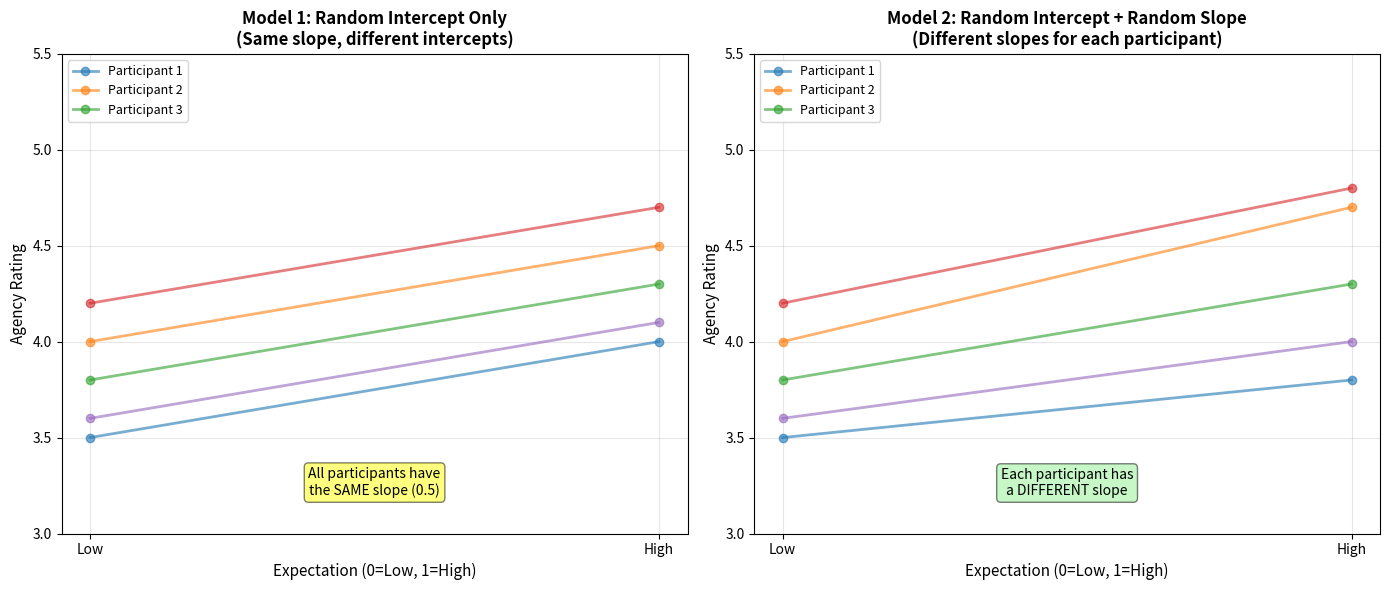

The matplotlib source for this figure: (Note: this script raises an exception after producing the figure.)
#!/usr/bin/env python3
# -*- coding: utf-8 -*-
"""
explain_model_1.py - Explanation of Model 1 (Random Intercept Only)

This script explains what Model 1 means in the context of mixed models.
"""

import numpy as np
import pandas as pd
import matplotlib.pyplot as plt
from pathlib import Path

# =============================================================================
# What is Model 1?
# =============================================================================

print("=" * 80)
print("WHAT IS MODEL 1?")
print("=" * 80)
print()
print("Model 1 is the BASELINE mixed model with:")
print("  • Fixed effects: expectation * angle (the main effects and interaction)")
print("  • Random effects: (1|sub) - ONLY a random intercept per participant")
print()
print("Formula: agency_rating ~ expectation * angle + (1|sub)")
print()
print("The '(1|sub)' part means:")
print("  - Each participant (sub) gets their own intercept")
print("  - But all participants share the SAME slopes for expectation and angle")
print()

# =============================================================================
# Visual Explanation
# =============================================================================

print("=" * 80)
print("VISUAL EXPLANATION")
print("=" * 80)
print()
print("Imagine plotting agency ratings for each participant:")
print()
print("Model 1 (Random Intercept Only):")
print("  ┌─────────────────────────────────────────┐")
print("  │ Participant 1:  y = 4.0 + β₁*exp + ... │")
print("  │ Participant 2:  y = 3.5 + β₁*exp + ... │  ← Different intercepts")
print("  │ Participant 3:  y = 4.2 + β₁*exp + ... │  ← (random intercept)")
print("  │ Participant 4:  y = 3.8 + β₁*exp + ... │")
print("  │ ...                                      │")
print("  │                                          │")
print("  │ BUT: All participants have the SAME β₁  │  ← Same slopes")
print("  │      (same effect of expectation)        │")
print("  └─────────────────────────────────────────┘")
print()
print("Model 2 (Random Intercept + Random Slope for Expectation):")
print("  ┌─────────────────────────────────────────┐")
print("  │ Participant 1:  y = 4.0 + 0.3*exp + ...│")
print("  │ Participant 2:  y = 3.5 + 0.5*exp + ...│  ← Different intercepts")
print("  │ Participant 3:  y = 4.2 + 0.2*exp + ... │  ← AND different slopes")
print("  │ Participant 4:  y = 3.8 + 0.4*exp + ... │  ← (random slope)")
print("  │ ...                                      │")
print("  │                                          │")
print("  │ Each participant has their OWN β₁       │  ← Individual differences")
print("  │ (different effect of expectation)       │")
print("  └─────────────────────────────────────────┘")
print()

# =============================================================================
# Mathematical Explanation
# =============================================================================

print("=" * 80)
print("MATHEMATICAL EXPLANATION")
print("=" * 80)
print()
print("Model 1 (Random Intercept Only):")
print()
print("  agency_ij = β₀ + u₀ᵢ + β₁*expectation_ij + β₂*angle_ij + β₃*interaction_ij + ε_ij")
print()
print("  Where:")
print("    • agency_ij = agency rating for participant i, trial j")
print("    • β₀ = fixed intercept (average across all participants)")
print("    • u₀ᵢ = random intercept for participant i (deviation from β₀)")
print("           ~ N(0, σ²ᵤ)  ← This varies across participants")
print("    • β₁, β₂, β₃ = fixed slopes (SAME for all participants)")
print("    • ε_ij = residual error ~ N(0, σ²)")
print()
print("Key point: The slopes (β₁, β₂, β₃) are FIXED - they don't vary")
print("           across participants. Only the intercept varies.")
print()
print("Model 2 (Random Intercept + Random Slope):")
print()
print("  agency_ij = β₀ + u₀ᵢ + (β₁ + u₁ᵢ)*expectation_ij + β₂*angle_ij + ... + ε_ij")
print()
print("  Where:")
print("    • u₁ᵢ = random slope for participant i (deviation from β₁)")
print("           ~ N(0, σ²ᵤ₁)  ← This also varies across participants")
print()
print("Key point: Now BOTH the intercept AND the expectation slope vary")
print("           across participants.")
print()

# =============================================================================
# Why Start with Model 1?
# =============================================================================

print("=" * 80)
print("WHY START WITH MODEL 1?")
print("=" * 80)
print()
print("Following the DesenderLab guide, we use a 'model building' approach:")
print()
print("1. Start simple (Model 1): Random intercept only")
print("   → This is the most parsimonious model")
print("   → Assumes all participants respond similarly to the experimental")
print("     manipulations (same slopes)")
print()
print("2. Test if adding random slopes improves fit:")
print("   → Model 2: Add random slope for expectation")
print("   → Model 3: Add random slope for angle")
print()
print("3. Compare models using:")
print("   → BIC (Bayesian Information Criterion) - lower is better")
print("   → Likelihood Ratio Test - tests if improvement is significant")
print()
print("4. Choose the best model:")
print("   → In our case, Model 2 had the lowest BIC (19,058 vs 19,065)")
print("   → The LR test showed Model 2 fits significantly better")
print("   → This means: participants DO differ in how expectation affects agency")
print()

# =============================================================================
# What Does This Mean for Your Data?
# =============================================================================

print("=" * 80)
print("WHAT DOES THIS MEAN FOR YOUR DATA?")
print("=" * 80)
print()
print("Model 1 (Random Intercept Only):")
print("  • Assumes: All 30 participants have the SAME effect of expectation")
print("  • Example: If expectation increases agency by 0.5 points on average,")
print("            ALL participants show this same 0.5-point increase")
print("  • Individual differences: Only in baseline agency (some participants")
print("            rate agency higher overall, but the effect is the same)")
print()
print("Model 2 (Random Slope for Expectation) - BEST MODEL:")
print("  • Assumes: Participants DIFFER in how expectation affects agency")
print("  • Example: Some participants might show a 0.8-point increase,")
print("            others might show only a 0.2-point increase")
print("  • Individual differences: Both in baseline AND in the effect size")
print()
print("Why Model 2 is better:")
print("  • BIC = 19,058 (vs 19,065 for Model 1) - lower is better")
print("  • LR test: χ²(2) = 24.22, p < .001 - significant improvement")
print("  • This means: There IS meaningful individual variation in how")
print("    participants respond to the expectation manipulation")
print()
print("Interpretation:")
print("  • The fixed effect (β = 0.388) is the AVERAGE effect across participants")
print("  • The random slope variance tells us how much participants vary")
print("  • Some participants are more sensitive to expectation cues than others")
print()

# =============================================================================
# Create a Visual Diagram
# =============================================================================

print("=" * 80)
print("CREATING VISUAL DIAGRAM")
print("=" * 80)
print()

# Simulate some example data to illustrate
np.random.seed(42)

# Model 1: Same slope, different intercepts
fig, axes = plt.subplots(1, 2, figsize=(14, 6))

# Left panel: Model 1 (Random Intercept Only)
ax1 = axes[0]

# Simulate 5 participants with different intercepts but same slope
intercepts = [3.5, 4.0, 3.8, 4.2, 3.6]
slope = 0.5  # Same for all

x = np.array([0, 1])  # Low expectation = 0, High = 1

for i, intercept in enumerate(intercepts):
    y = intercept + slope * x
    ax1.plot(x, y, 'o-', alpha=0.6, linewidth=2, label=f'Participant {i+1}' if i < 3 else '')

ax1.set_xlabel('Expectation (0=Low, 1=High)', fontsize=11)
ax1.set_ylabel('Agency Rating', fontsize=11)
ax1.set_title('Model 1: Random Intercept Only\n(Same slope, different intercepts)', 
              fontweight='bold', fontsize=12)
ax1.set_xticks([0, 1])
ax1.set_xticklabels(['Low', 'High'])
ax1.set_ylim(3.0, 5.5)
ax1.legend(loc='upper left', fontsize=9)
ax1.grid(True, alpha=0.3)

# Add annotation
ax1.text(0.5, 3.2, 'All participants have\nthe SAME slope (0.5)', 
         ha='center', fontsize=10, 
         bbox=dict(boxstyle='round', facecolor='yellow', alpha=0.5))

# Right panel: Model 2 (Random Intercept + Random Slope)
ax2 = axes[1]

# Simulate 5 participants with different intercepts AND different slopes
intercepts_2 = [3.5, 4.0, 3.8, 4.2, 3.6]
slopes = [0.3, 0.7, 0.5, 0.6, 0.4]  # Different for each participant

for i, (intercept, slope) in enumerate(zip(intercepts_2, slopes)):
    y = intercept + slope * x
    ax2.plot(x, y, 'o-', alpha=0.6, linewidth=2, label=f'Participant {i+1}' if i < 3 else '')

ax2.set_xlabel('Expectation (0=Low, 1=High)', fontsize=11)
ax2.set_ylabel('Agency Rating', fontsize=11)
ax2.set_title('Model 2: Random Intercept + Random Slope\n(Different slopes for each participant)', 
              fontweight='bold', fontsize=12)
ax2.set_xticks([0, 1])
ax2.set_xticklabels(['Low', 'High'])
ax2.set_ylim(3.0, 5.5)
ax2.legend(loc='upper left', fontsize=9)
ax2.grid(True, alpha=0.3)

# Add annotation
ax2.text(0.5, 3.2, 'Each participant has\na DIFFERENT slope', 
         ha='center', fontsize=10,
         bbox=dict(boxstyle='round', facecolor='lightgreen', alpha=0.5))

plt.tight_layout()

output_path = Path(__file__).parent.parent / "Main_Experiment" / "data" / "analysis_output" / "fig_model_1_explanation.png"
output_path.parent.mkdir(parents=True, exist_ok=True)
plt.savefig(output_path, dpi=300, facecolor='white')
plt.close()

print(f"Visual diagram saved to: {output_path}")
print()

# =============================================================================
# Summary
# =============================================================================

print("=" * 80)
print("SUMMARY")
print("=" * 80)
print()
print("Model 1 = Random Intercept Only")
print("  • Formula: agency ~ expectation * angle + (1|sub)")
print("  • Meaning: Each participant has their own baseline (intercept),")
print("            but all participants respond the same way to the")
print("            experimental manipulations (same slopes)")
print()
print("Model 2 = Random Intercept + Random Slope for Expectation")
print("  • Formula: agency ~ expectation * angle + (1 + expectation|sub)")
print("  • Meaning: Participants differ in BOTH baseline AND in how")
print("            expectation affects their agency ratings")
print()
print("Your Results:")
print("  • Model 2 fits better (BIC = 19,058 vs 19,065)")
print("  • This means: There is meaningful individual variation in")
print("    how participants respond to expectation cues")
print("  • The fixed effect (β = 0.388) is the AVERAGE effect")
print("  • Individual participants vary around this average")
print()
